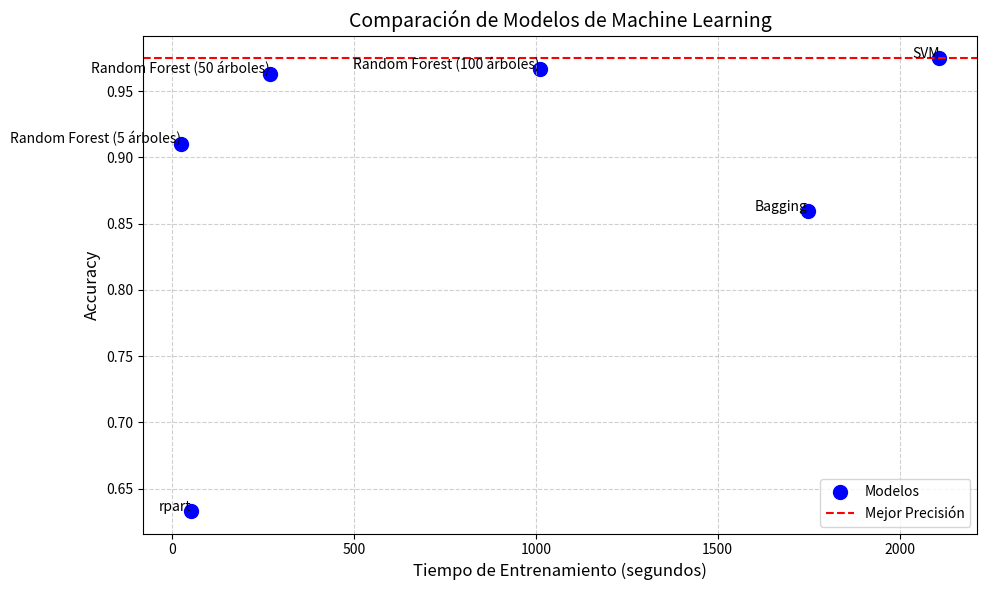

Generate this figure with matplotlib:
# -*- coding: utf-8 -*-
"""
Created on Mon Dec  2 11:09:30 2024

@author: Usuario
"""

import matplotlib.pyplot as plt

# Datos
modelos = ['rpart', 'Random Forest (5 árboles)', 'Random Forest (50 árboles)', 
           'Random Forest (100 árboles)', 'SVM', 'Bagging']
accuracy = [0.6333, 0.9104, 0.9632, 0.9663, 0.9748, 0.8594]
tiempo = [53.24, 24.9980, 4.4706 * 60, 16.855 * 60, 35.1554 * 60, 29.1157 * 60]  # Convertimos minutos a segundos

# Crear el gráfico
plt.figure(figsize=(10, 6))
plt.scatter(tiempo, accuracy, color='blue', s=100, label='Modelos')  # Puntos del scatter
for i, modelo in enumerate(modelos):
    plt.text(tiempo[i], accuracy[i], modelo, fontsize=10, ha='right')  # Etiquetas

# Personalizar el gráfico
plt.title('Comparación de Modelos de Machine Learning', fontsize=14)
plt.xlabel('Tiempo de Entrenamiento (segundos)', fontsize=12)
plt.ylabel('Accuracy', fontsize=12)
plt.grid(True, linestyle='--', alpha=0.6)
plt.axhline(y=max(accuracy), color='red', linestyle='--', label='Mejor Precisión')
plt.legend()
plt.tight_layout()

# Mostrar el gráfico
plt.show()
